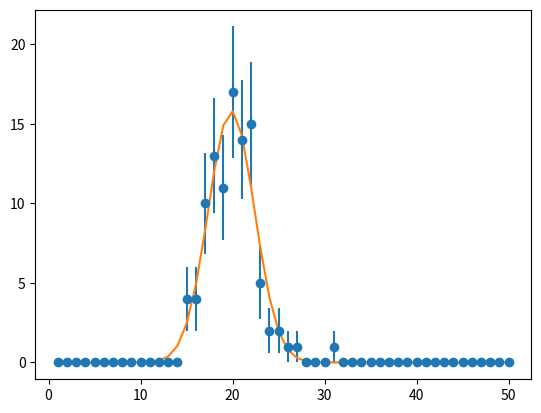

Python code for this plot:
import numpy as np
from scipy.optimize import curve_fit
import matplotlib.pyplot as plt

def gaus(x, *p):
  A, mu, sigma = p
  return A*np.exp(-(x-mu)**2 / (2.*sigma**2))

scores = np.array([1, 2, 3, 4, 5, 6, 7, 8, 9, 10, 11, 12, 13, 14, 15, 16, 17, 18, 19, 20,
 21, 22, 23, 24, 25, 26, 27, 28, 29, 30, 31, 32, 33, 34, 35, 36, 37, 38, 39, 40, 41, 42, 43, 44, 45, 46, 47, 48, 49, 50])
nums = np.array([0,0,0,0,0,0,0,0,0,0,0,0,0,0,4,4,10,13,11,17,14,15,5,2,2,1,1,0,0,0,1,0,0,0,0,0,0,0,0,0,0,0,0,0,0,0,0,0,0,0])
error = np.sqrt(nums)

A = (gaus, 10)


start = (15, 20, 2.5)


popt, pcov = curve_fit(gaus, scores, nums, p0 = start, absolute_sigma=True)
print(popt)
print(pcov)

perr = np.sqrt(np.diag(pcov))
print(perr)
print(*popt)


Nexp = gaus(scores, *popt)
r = nums - Nexp

plt.errorbar(scores, nums, yerr=error, fmt = 'o')
plt.plot(scores, Nexp)
plt.show()